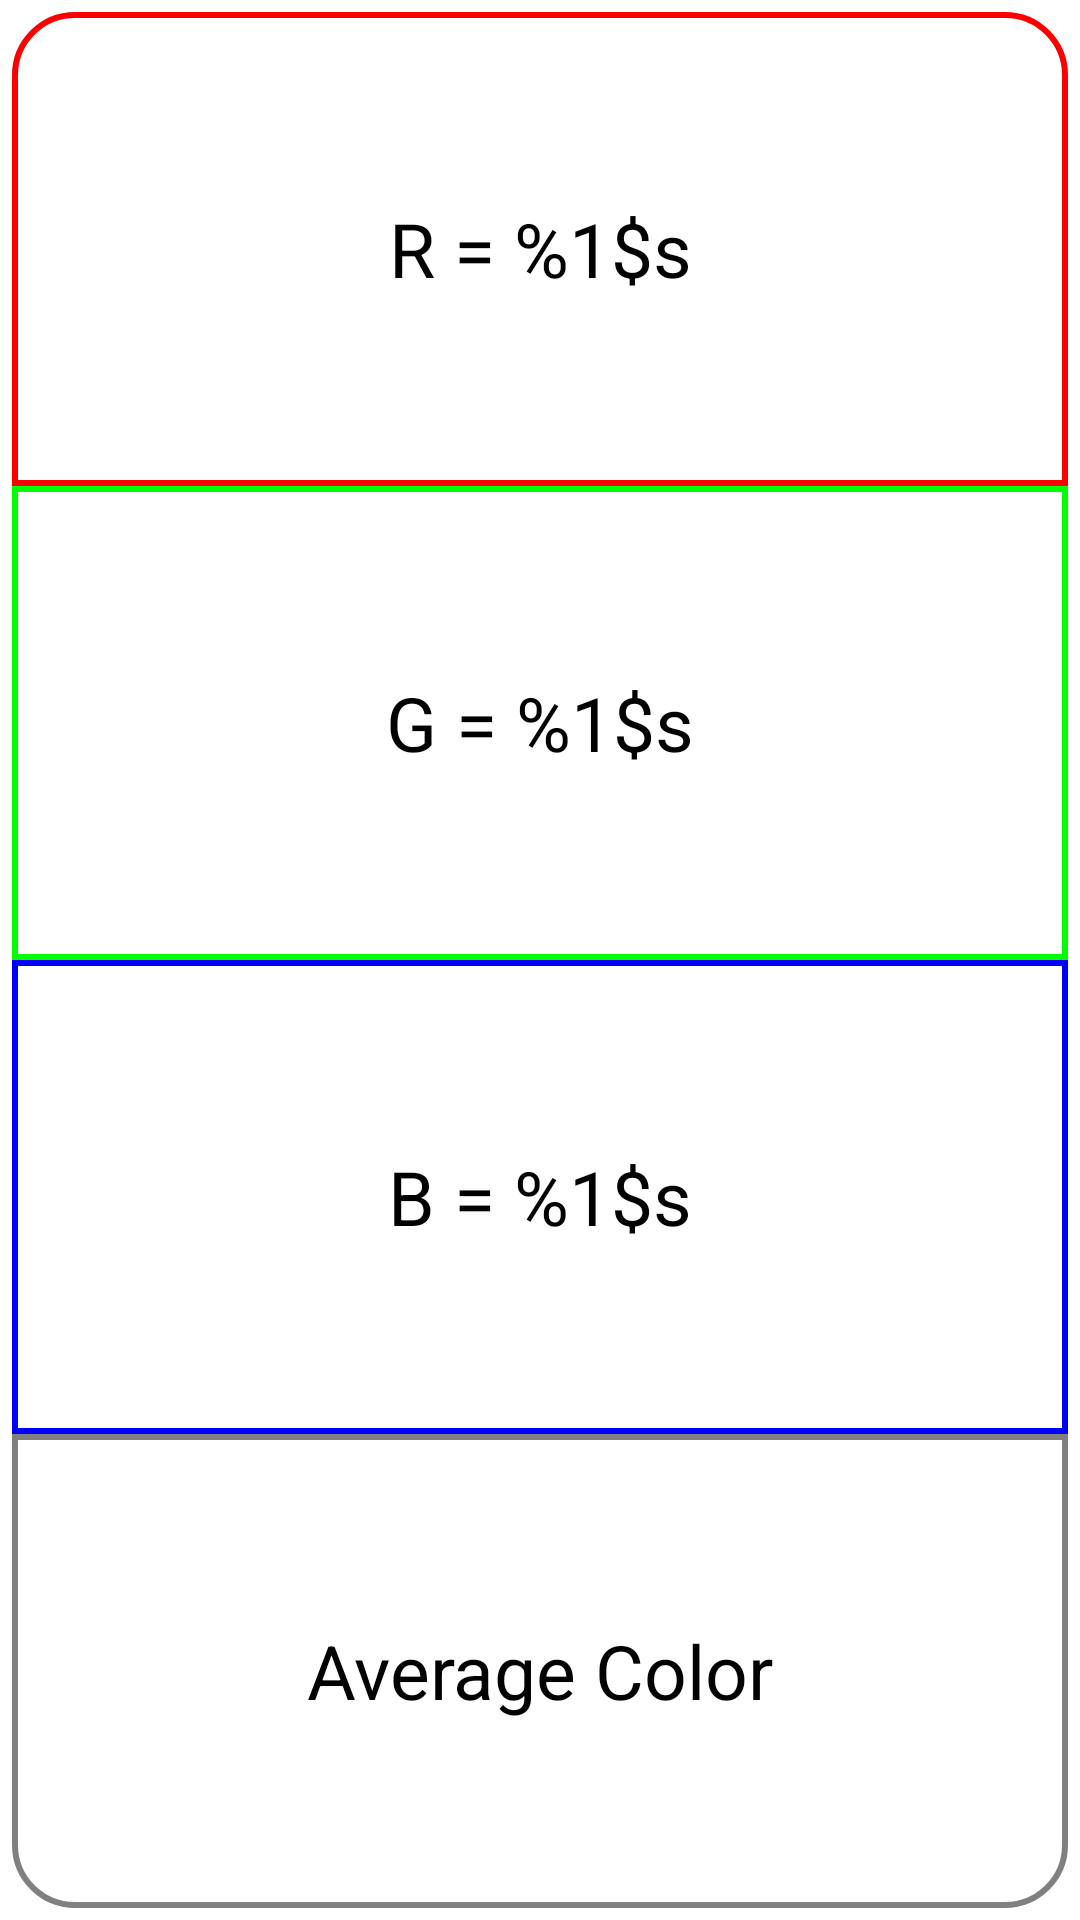

Layout XML and referenced resources for this Android screen:
<!-- AndroidManifest.xml: application theme Theme.HueHarvester -->
<!-- res/layout/fragment_rgb_values.xml -->
<?xml version="1.0" encoding="utf-8"?>
<LinearLayout xmlns:android="http://schemas.android.com/apk/res/android"
    android:layout_width="match_parent"
    android:layout_height="match_parent"
    android:orientation="vertical"
    android:gravity="center"
    android:padding="4dp">

    <FrameLayout
        android:layout_width="match_parent"
        android:layout_height="0dp"
        android:layout_weight="1">
        <TextView
            android:id="@+id/red_text_view"
            android:layout_width="match_parent"
            android:layout_height="match_parent"
            android:text="@string/red_txt"
            android:textSize="25sp"
            android:textColor="@color/rgb_text"
            android:background="@drawable/border_red"
            android:gravity="center"/>
    </FrameLayout>

    <FrameLayout
        android:layout_width="match_parent"
        android:layout_height="0dp"
        android:layout_weight="1">
        <TextView
            android:id="@+id/green_text_view"
            android:layout_width="match_parent"
            android:layout_height="match_parent"
            android:text="@string/green_txt"
            android:textSize="25sp"
            android:textColor="@color/rgb_text"
            android:background="@drawable/border_green"
            android:gravity="center"/>
    </FrameLayout>

    <FrameLayout
        android:layout_width="match_parent"
        android:layout_height="0dp"
        android:layout_weight="1">
        <TextView
            android:id="@+id/blue_text_view"
            android:layout_width="match_parent"
            android:layout_height="match_parent"
            android:text="@string/blue_txt"
            android:textSize="25sp"
            android:textColor="@color/rgb_text"
            android:background="@drawable/border_blue"
            android:gravity="center"/>
    </FrameLayout>

    <FrameLayout
        android:layout_width="match_parent"
        android:layout_height="0dp"
        android:layout_weight="1">
        <TextView
            android:id="@+id/average_color_text_view"
            android:layout_width="match_parent"
            android:layout_height="match_parent"
            android:text="@string/avg_color_txt"
            android:textSize="25sp"
            android:textColor="@color/rgb_text"
            android:background="@drawable/border_gray"
            android:gravity="center"/>
    </FrameLayout>
</LinearLayout>
<!-- resources referenced by this layout -->
<resources>
  <color name="rgb_text">#000000</color>
  <!-- drawable border_blue (drawable) -->
  <?xml version="1.0" encoding="utf-8"?>
  <shape xmlns:android="http://schemas.android.com/apk/res/android">
      <solid android:color="@android:color/transparent"/>
      <stroke android:width="2dp" android:color="@color/blue"/>
  </shape>
  <!-- drawable border_gray (drawable) -->
  <?xml version="1.0" encoding="utf-8"?>
  <shape xmlns:android="http://schemas.android.com/apk/res/android">
      <solid android:color="@android:color/transparent"/>
      <stroke android:width="2dp" android:color="@color/gray"/>
      <corners
          android:bottomRightRadius="20dp"
          android:bottomLeftRadius="20dp" />
  </shape>
  <!-- drawable border_green (drawable) -->
  <?xml version="1.0" encoding="utf-8"?>
  <shape xmlns:android="http://schemas.android.com/apk/res/android">
      <solid android:color="@android:color/transparent"/>
      <stroke android:width="2dp" android:color="@color/green"/>
  </shape>
  <!-- drawable border_red (drawable) -->
  <?xml version="1.0" encoding="utf-8"?>
  <shape xmlns:android="http://schemas.android.com/apk/res/android">
      <solid android:color="@android:color/transparent"/>
      <stroke android:width="2dp" android:color="@color/red"/>
      <corners
          android:topRightRadius="20dp"
          android:topLeftRadius="20dp" />
  </shape>
  <string name="avg_color_txt">Average Color</string>
  <string name="blue_txt" translatable="false">B = %1$s</string>
  <string name="green_txt" translatable="false">G = %1$s</string>
  <string name="red_txt" translatable="false">R = %1$s</string>
  <style name="Theme.HueHarvester" parent="Theme.MaterialComponents.DayNight.DarkActionBar">
          
          <item name="colorPrimary">@color/purple_500</item>
          <item name="colorPrimaryVariant">@color/purple_700</item>
          <item name="colorOnPrimary">@color/white</item>
          
          <item name="colorSecondary">@color/teal_200</item>
          <item name="colorSecondaryVariant">@color/teal_700</item>
          <item name="colorOnSecondary">@color/black</item>
          
          <item name="android:statusBarColor">?attr/colorPrimaryVariant</item>
          
      </style>
  <color name="blue">#0000FF</color>
  <color name="gray">#808080</color>
  <color name="green">#00FF00</color>
  <color name="red">#FF0000</color>
  <color name="purple_500">#FF6200EE</color>
  <color name="purple_700">#FF3700B3</color>
  <color name="white">#FFFFFFFF</color>
  <color name="teal_200">#FF03DAC5</color>
  <color name="teal_700">#FF018786</color>
  <color name="black">#FF000000</color>
</resources>
